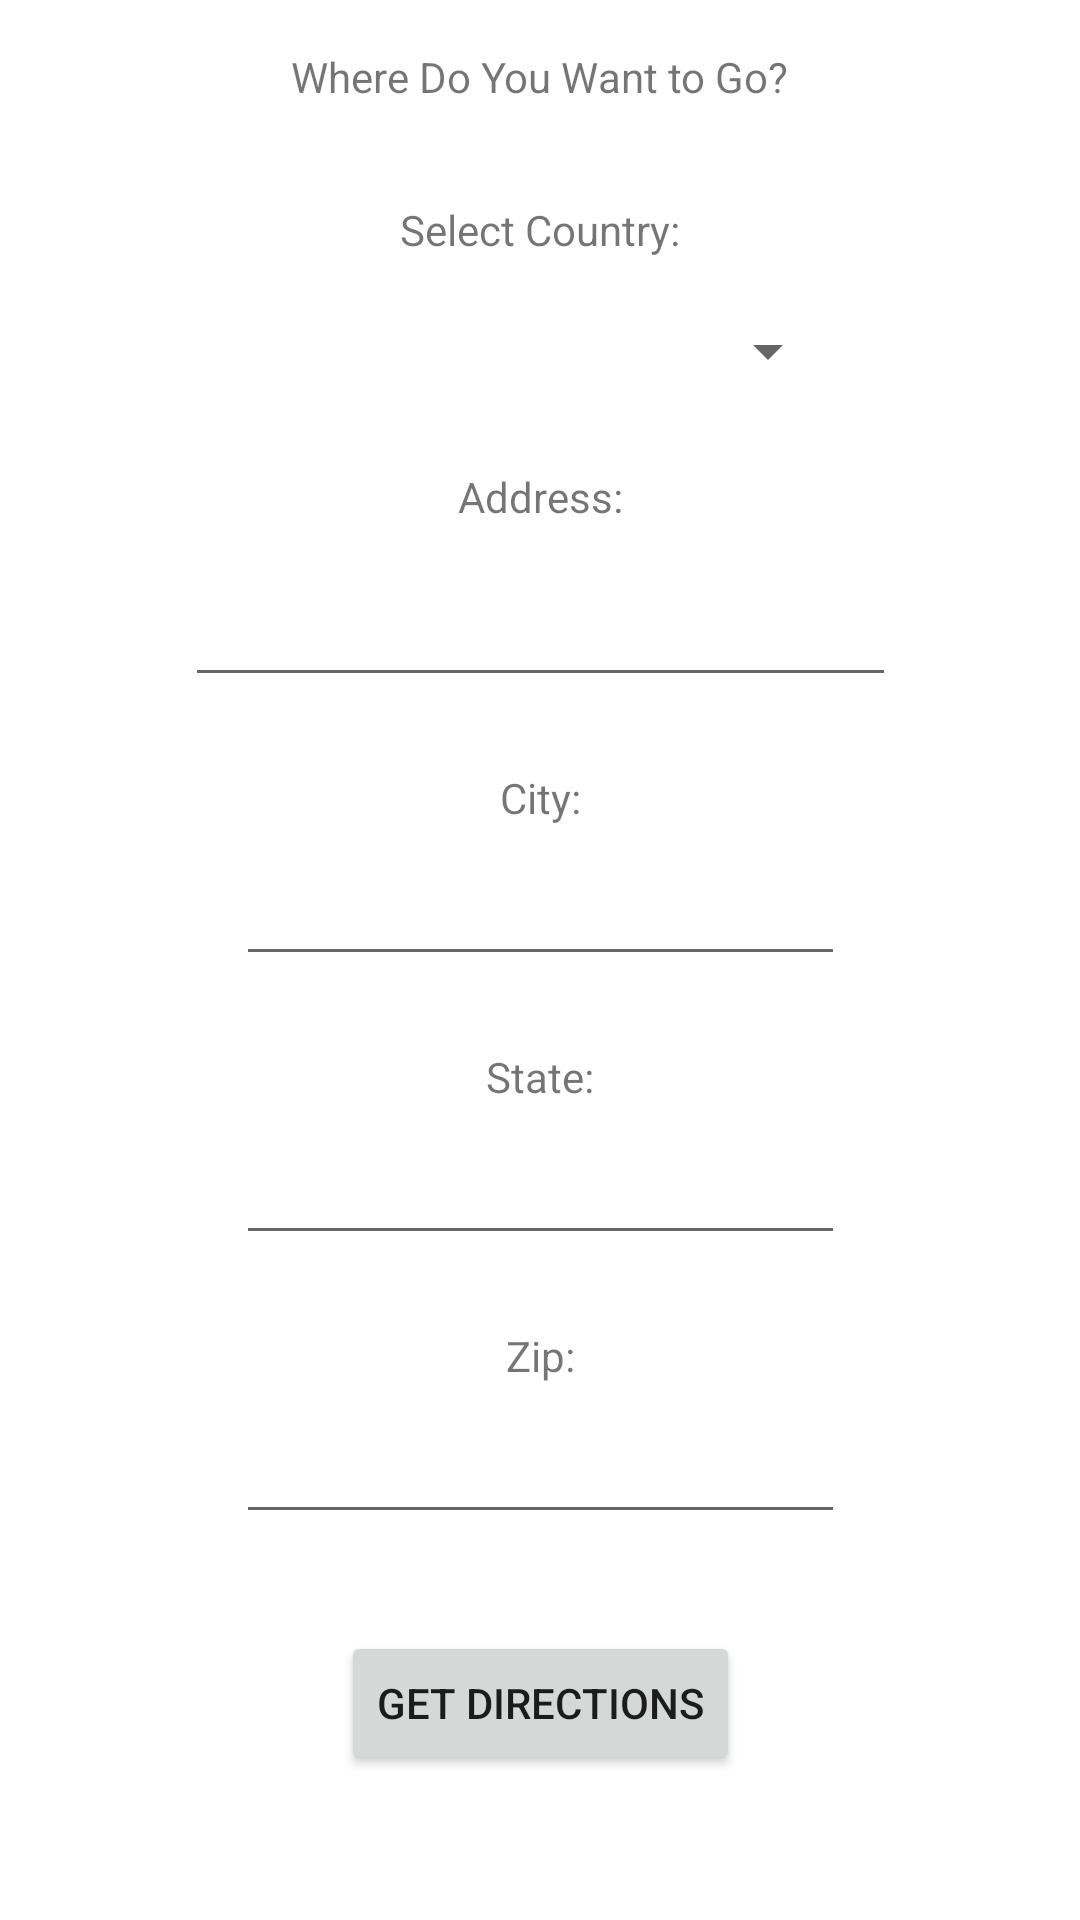

Write the Android layout XML for this screen, with the resource values it uses.
<!-- AndroidManifest.xml: application theme AppTheme -->
<!-- res/layout/activity_main.xml -->
<?xml version="1.0" encoding="utf-8"?>
<androidx.constraintlayout.widget.ConstraintLayout xmlns:android="http://schemas.android.com/apk/res/android"
    xmlns:app="http://schemas.android.com/apk/res-auto"
    xmlns:tools="http://schemas.android.com/tools"
    android:layout_width="match_parent"
    android:layout_height="match_parent"
    tools:context=".MainActivity">


    <TextView
        android:id="@+id/textView4"
        android:layout_width="wrap_content"
        android:layout_height="wrap_content"
        android:layout_below="@+id/textView2"
        android:layout_alignParentStart="true"
        android:layout_alignParentBottom="true"
        android:layout_marginStart="16dp"
        android:layout_marginTop="24dp"
        android:layout_marginEnd="16dp"
        android:text="City:"
        app:layout_constraintEnd_toEndOf="parent"
        app:layout_constraintStart_toStartOf="parent"
        app:layout_constraintTop_toBottomOf="@+id/editText" />

    <TextView
        android:id="@+id/textView5"
        android:layout_width="wrap_content"
        android:layout_height="wrap_content"
        android:layout_below="@+id/textView2"
        android:layout_alignParentStart="true"
        android:layout_alignParentBottom="true"
        android:layout_marginStart="16dp"
        android:layout_marginTop="24dp"
        android:layout_marginEnd="16dp"
        android:text="State:"
        app:layout_constraintEnd_toEndOf="parent"
        app:layout_constraintStart_toStartOf="parent"
        app:layout_constraintTop_toBottomOf="@+id/editText3" />

    <TextView
        android:id="@+id/textView2"
        android:layout_width="wrap_content"
        android:layout_height="wrap_content"
        android:layout_alignParentStart="true"
        android:layout_alignParentTop="true"
        android:layout_marginStart="16dp"
        android:layout_marginTop="32dp"
        android:layout_marginEnd="16dp"
        android:layout_weight="1"
        android:text="Select Country:"
        app:layout_constraintEnd_toEndOf="parent"
        app:layout_constraintStart_toStartOf="parent"
        app:layout_constraintTop_toBottomOf="@+id/textView3" />

    <TextView
        android:id="@+id/textView3"
        android:layout_width="wrap_content"
        android:layout_height="wrap_content"
        android:layout_alignParentStart="true"
        android:layout_alignParentTop="true"
        android:layout_marginStart="16dp"
        android:layout_marginTop="16dp"
        android:layout_marginEnd="16dp"
        android:layout_weight="1"
        android:text="Where Do You Want to Go?"
        app:layout_constraintEnd_toEndOf="parent"
        app:layout_constraintStart_toStartOf="parent"
        app:layout_constraintTop_toTopOf="parent" />

    <TextView
        android:id="@+id/textView"
        android:layout_width="wrap_content"
        android:layout_height="wrap_content"
        android:layout_below="@+id/textView2"
        android:layout_alignParentStart="true"
        android:layout_alignParentBottom="true"
        android:layout_marginStart="16dp"
        android:layout_marginTop="24dp"
        android:layout_marginEnd="16dp"
        android:text="Address:"
        app:layout_constraintEnd_toEndOf="parent"
        app:layout_constraintStart_toStartOf="parent"
        app:layout_constraintTop_toBottomOf="@+id/Spinner" />

    <TextView
        android:id="@+id/textView6"
        android:layout_width="wrap_content"
        android:layout_height="wrap_content"
        android:layout_below="@+id/textView2"
        android:layout_alignParentStart="true"
        android:layout_alignParentBottom="true"
        android:layout_marginStart="16dp"
        android:layout_marginTop="24dp"
        android:layout_marginEnd="16dp"
        android:text="Zip:"
        app:layout_constraintEnd_toEndOf="parent"
        app:layout_constraintStart_toStartOf="parent"
        app:layout_constraintTop_toBottomOf="@+id/editText2" />

    <EditText
        android:id="@+id/editText"
        android:layout_width="237dp"
        android:layout_height="wrap_content"
        android:layout_alignParentEnd="true"
        android:layout_alignParentBottom="true"
        android:layout_marginStart="16dp"
        android:layout_marginTop="16dp"
        android:layout_marginEnd="16dp"
        android:layout_toEndOf="@+id/textView"
        app:layout_constraintEnd_toEndOf="parent"
        app:layout_constraintStart_toStartOf="parent"
        app:layout_constraintTop_toBottomOf="@+id/textView" />

    <Spinner
        android:id="@+id/Spinner"
        android:layout_width="200dp"
        android:layout_height="30dp"
        android:layout_alignParentTop="true"
        android:layout_alignParentEnd="true"
        android:layout_marginStart="16dp"
        android:layout_marginTop="16dp"
        android:layout_marginEnd="16dp"
        android:layout_toEndOf="@+id/textView2"
        app:layout_constraintEnd_toEndOf="parent"
        app:layout_constraintStart_toStartOf="parent"
        app:layout_constraintTop_toBottomOf="@+id/textView2">

    </Spinner>

    <EditText
        android:id="@+id/editText3"
        android:layout_width="203dp"
        android:layout_height="34dp"
        android:layout_alignParentEnd="true"
        android:layout_alignParentBottom="true"
        android:layout_marginStart="16dp"
        android:layout_marginTop="16dp"
        android:layout_marginEnd="16dp"
        android:layout_toEndOf="@+id/textView"
        app:layout_constraintEnd_toEndOf="parent"
        app:layout_constraintStart_toStartOf="parent"
        app:layout_constraintTop_toBottomOf="@+id/textView4" />

    <EditText
        android:id="@+id/editText5"
        android:layout_width="203dp"
        android:layout_height="34dp"
        android:layout_alignParentEnd="true"
        android:layout_alignParentBottom="true"
        android:layout_marginStart="16dp"
        android:layout_marginTop="16dp"
        android:layout_marginEnd="16dp"
        android:layout_toEndOf="@+id/textView"
        app:layout_constraintEnd_toEndOf="parent"
        app:layout_constraintStart_toStartOf="parent"
        app:layout_constraintTop_toBottomOf="@+id/textView6" />

    <EditText
        android:id="@+id/editText2"
        android:layout_width="203dp"
        android:layout_height="34dp"
        android:layout_alignParentEnd="true"
        android:layout_alignParentBottom="true"
        android:layout_marginStart="16dp"
        android:layout_marginTop="16dp"
        android:layout_marginEnd="16dp"
        android:layout_toEndOf="@+id/textView"
        app:layout_constraintEnd_toEndOf="parent"
        app:layout_constraintStart_toStartOf="parent"
        app:layout_constraintTop_toBottomOf="@+id/textView5" />

    <Button
        android:id="@+id/button"
        android:layout_width="wrap_content"
        android:layout_height="wrap_content"
        android:layout_alignParentEnd="true"
        android:layout_alignParentBottom="true"
        android:layout_marginStart="16dp"
        android:layout_marginEnd="16dp"
        android:layout_marginBottom="16dp"
        android:layout_toEndOf="@+id/textView2"
        android:text="Get Directions"
        app:layout_constraintBottom_toBottomOf="parent"
        app:layout_constraintEnd_toEndOf="parent"
        app:layout_constraintStart_toStartOf="parent"
        app:layout_constraintTop_toBottomOf="@+id/editText5"
        android:onClick="ToNavigation"/>


</androidx.constraintlayout.widget.ConstraintLayout>
<!-- resources referenced by this layout -->
<resources>

</resources>
